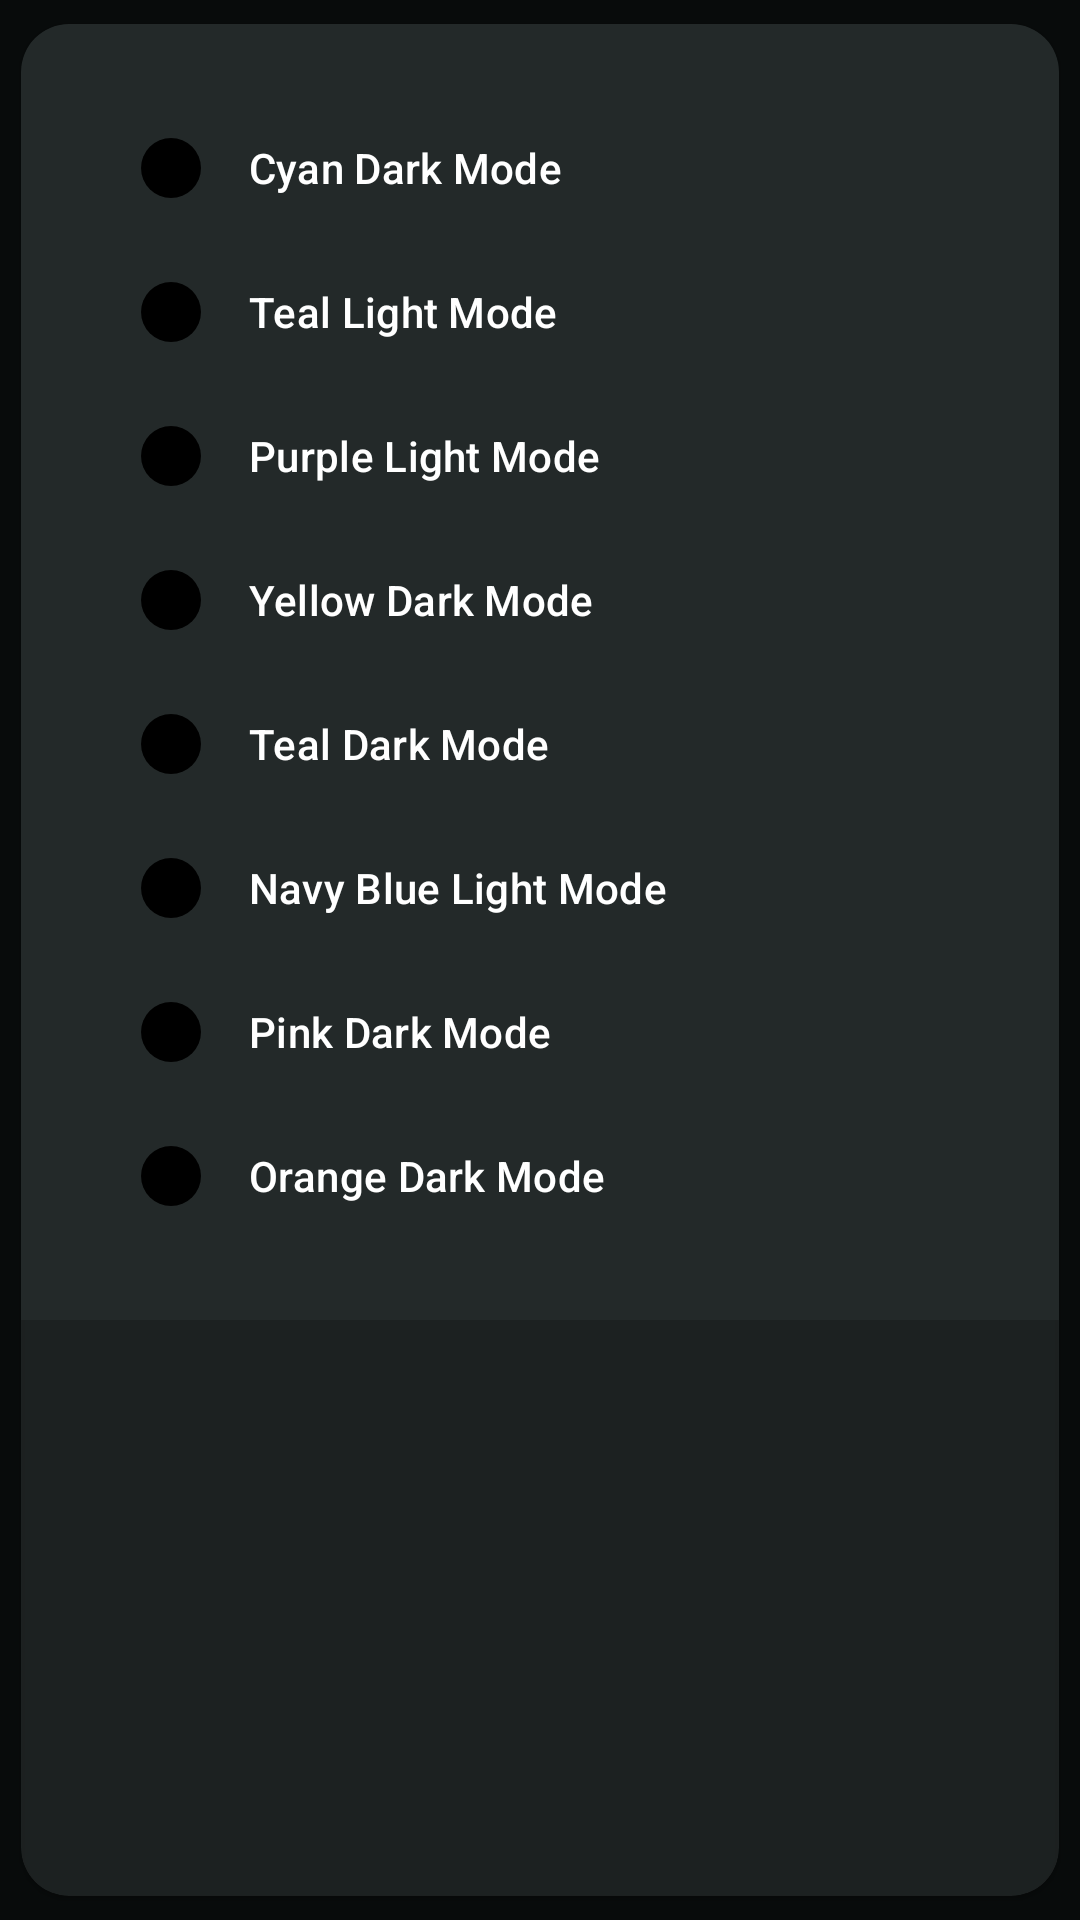

Reconstruct the res/layout file that produces this screen, plus the resources it refers to.
<!-- AndroidManifest.xml: application theme Theme.SafeSphere_dark -->
<!-- res/layout/bottomsheet_theme_menu.xml -->
<?xml version="1.0" encoding="utf-8"?>
<com.google.android.material.card.MaterialCardView xmlns:android="http://schemas.android.com/apk/res/android"
    xmlns:app="http://schemas.android.com/apk/res-auto"
    android:layout_width="match_parent"
    android:layout_height="wrap_content"
    android:layout_margin="16dp"
    android:layout_marginBottom="0dp"
    android:backgroundTint="?attr/colorOnPrimary"
    android:elevation="8dp"
    app:cardCornerRadius="16dp"
    app:cardUseCompatPadding="true">

    <com.google.android.material.navigation.NavigationView
        android:id="@+id/bottomSheetNavigationView"
        android:layout_width="match_parent"
        android:layout_height="wrap_content"
        android:background="?attr/colorOnPrimary"
        android:elevation="0dp"
        app:itemRippleColor="?attr/colorPrimaryVariant"
        android:padding="16dp"
        app:itemTextColor="?attr/android:textColor"
        app:menu="@menu/nav_theme_menu" />


</com.google.android.material.card.MaterialCardView>
<!-- resources referenced by this layout -->
<resources>
  <style name="Theme.SafeSphere_dark" parent="Theme.MaterialComponents.DayNight.NoActionBar">
          <item name="colorPrimary">@color/teal</item>
          <item name="colorPrimaryVariant">@color/teal_spray</item>
          <item name="colorOnPrimary">@color/secondary_black</item>
          <item name="android:colorBackground">@color/night_mode</item>
          <item name="android:textColor">@color/white</item>
      </style>
  <color name="teal">#026442</color>
  <color name="teal_spray">#3121DA9D</color>
  <color name="secondary_black">#A1292E2E</color>
  <color name="night_mode">#080B0B</color>
  <color name="white">#FFFFFF</color>
</resources>
